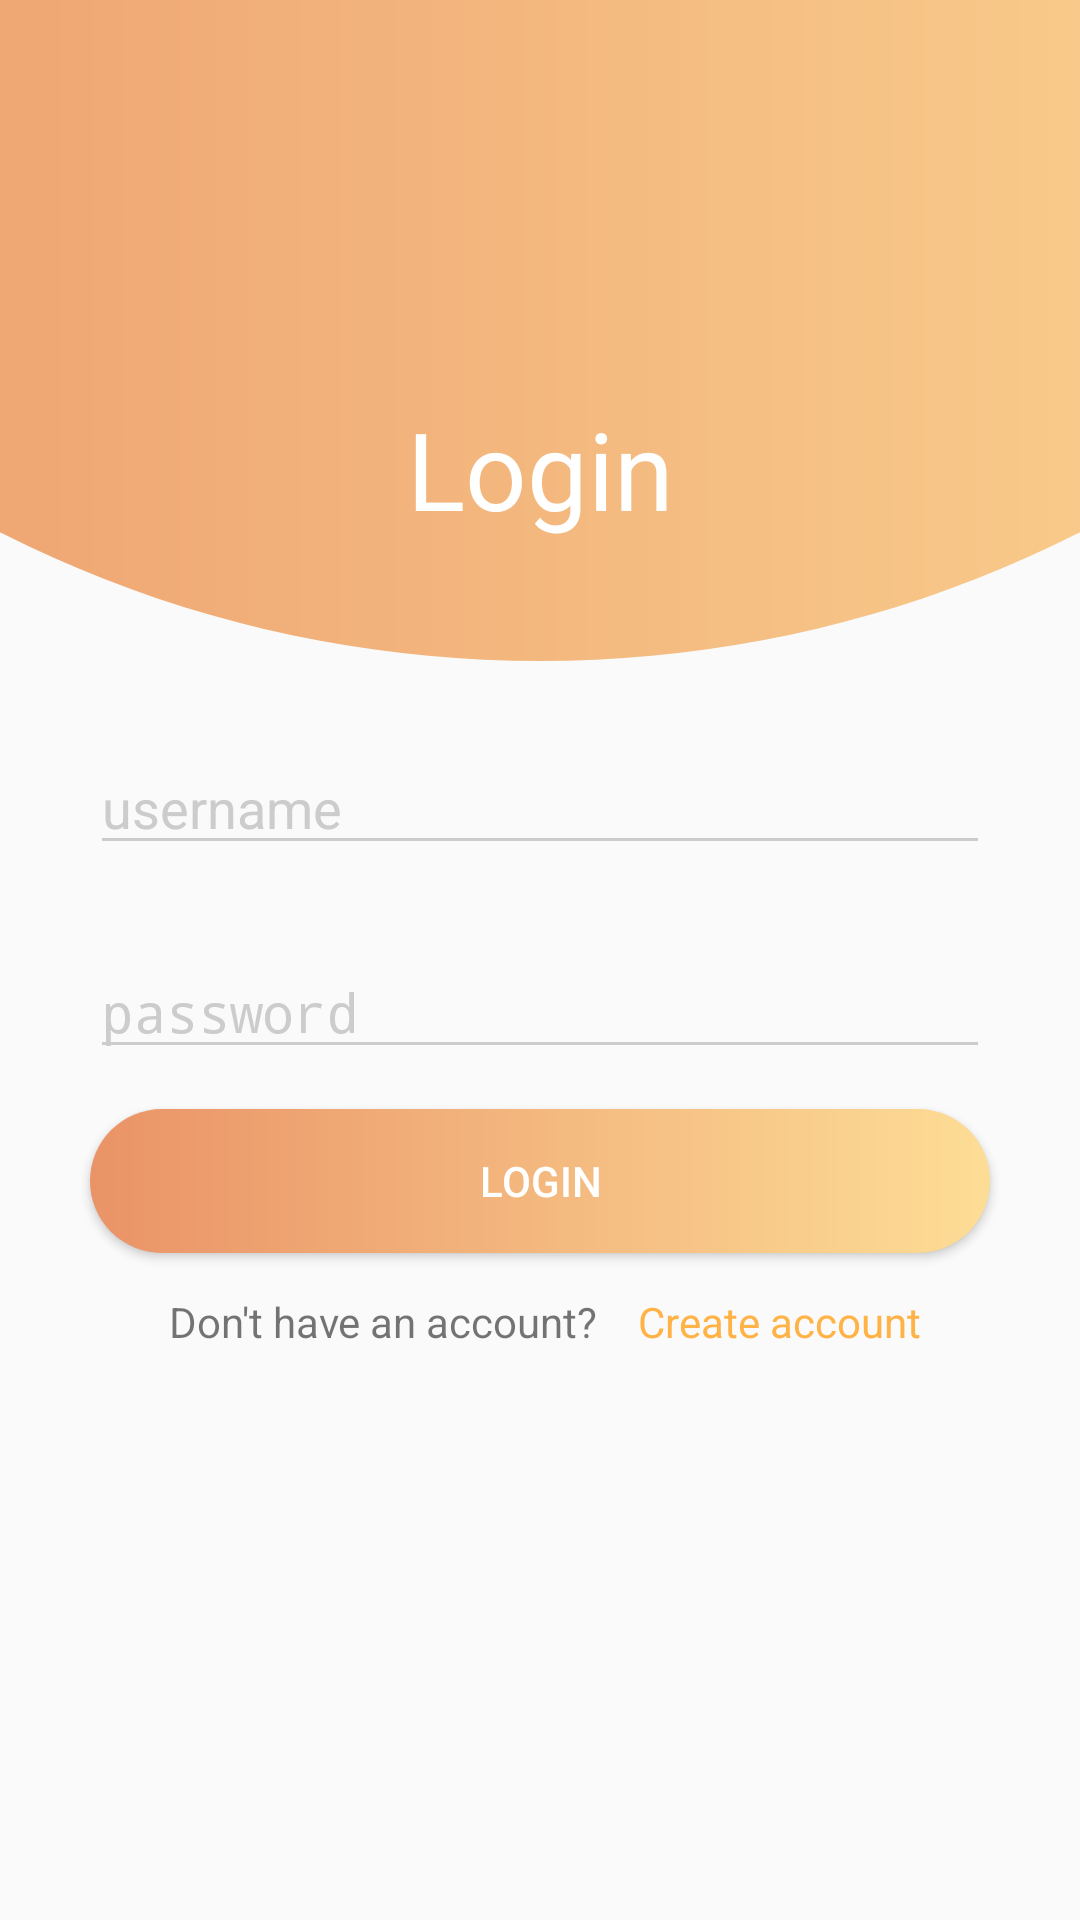

The Android layout XML behind this screen, and the referenced resources:
<!-- AndroidManifest.xml: activity theme Theme.AppCompat.Light.NoActionBar -->
<!-- res/layout/activity_login.xml -->
<?xml version="1.0" encoding="utf-8"?>
<androidx.constraintlayout.widget.ConstraintLayout
    xmlns:android="http://schemas.android.com/apk/res/android"
    xmlns:app="http://schemas.android.com/apk/res-auto"
    xmlns:tools="http://schemas.android.com/tools"
    android:layout_width="match_parent"
    android:layout_height="match_parent">
    <RelativeLayout
        android:layout_width="match_parent"
        android:layout_height="match_parent"
        android:layout_marginTop="-200dp">

        <LinearLayout
            android:layout_width="match_parent"
            android:layout_height="match_parent"
            android:orientation="vertical">

            <LinearLayout
                android:layout_width="match_parent"
                android:layout_height="0dp"
                android:layout_weight="1"
                android:background="@drawable/login_bg_circle">

            </LinearLayout>
            <LinearLayout
                android:layout_width="match_parent"
                android:layout_height="0dp"
                android:layout_weight="1">

            </LinearLayout>
        </LinearLayout>

        <LinearLayout
            android:layout_width="match_parent"
            android:layout_height="match_parent"
            android:orientation="vertical">

            <LinearLayout
                android:layout_width="match_parent"
                android:layout_height="0dp"
                android:layout_weight="1"
                android:gravity="bottom">
                <TextView
                    android:id="@+id/LoginTxt"
                    android:layout_width="match_parent"
                    android:layout_height="wrap_content"
                    android:text="@string/login_title"
                    android:layout_marginBottom="20dp"
                    android:textColor="@color/white"
                    android:textAlignment="center"
                    android:textSize="36sp" />

            </LinearLayout>
            <LinearLayout
                android:layout_width="match_parent"
                android:layout_height="0dp"
                android:layout_weight="1"
                android:orientation="vertical"
                android:gravity="center_horizontal">

                <EditText
                    android:id="@+id/usernameInputTxt"
                    android:layout_width="300dp"
                    android:layout_height="wrap_content"
                    android:ems="10"
                    android:layout_marginTop="80px"
                    android:hint="username"
                    android:textColorHint="@color/gray"
                    app:backgroundTint="@color/gray"
                    android:backgroundTint="@color/gray"
                    android:inputType="textEmailAddress" />

                <EditText
                    android:id="@+id/passwordInputTxt"
                    android:layout_width="300dp"
                    android:layout_height="wrap_content"
                    android:ems="10"
                    android:layout_marginTop="80px"
                    android:hint="password"
                    android:textColorHint="@color/gray"
                    app:backgroundTint="@color/gray"
                    android:backgroundTint="@color/gray"
                    android:inputType="textPassword" />

                <Button
                    android:id="@+id/LoginBtn"
                    android:layout_width="300dp"
                    android:layout_marginTop="40px"
                    android:layout_height="wrap_content"
                    android:insetTop="20dp"
                    android:textColor="@color/white"
                    android:background="@drawable/rounded_button"
                    android:text="Login" />

                <LinearLayout
                    android:id="@+id/linearLayout"
                    android:layout_width="match_parent"
                    android:layout_height="wrap_content"
                    android:layout_marginTop="40px"
                    android:layout_marginLeft="40px"
                    android:layout_marginRight="40px"
                    android:gravity="center"
                    android:orientation="horizontal">

                    <TextView
                        android:id="@+id/ForgotPasswordTxtBtn"
                        android:layout_width="150dp"
                        android:layout_height="wrap_content"
                        android:gravity="center"
                        android:text="Don't have an account?"/>

                    <TextView
                        android:id="@+id/registerTxtBtn"
                        android:layout_width="wrap_content"
                        android:layout_height="wrap_content"
                        android:gravity="center"
                        android:layout_marginStart="10sp"
                        android:text="Create account"
                        android:textColor="@color/tertiary_color"/>

                </LinearLayout>

            </LinearLayout>
        </LinearLayout>
    </RelativeLayout>



</androidx.constraintlayout.widget.ConstraintLayout>
<!-- resources referenced by this layout -->
<resources>
  <color name="gray">#cccccc</color>
  <color name="tertiary_color">#ffb347</color>
  <color name="white">#ffffffff</color>
  <!-- drawable login_bg_circle (drawable) -->
  <layer-list xmlns:android="http://schemas.android.com/apk/res/android">
      <item
          android:left="-200dp"
          android:right="-200dp"
          android:top="-300dp">
          <shape xmlns:android="http://schemas.android.com/apk/res/android"
              android:shape="oval">
              <gradient
                  android:type="linear"
                  android:angle="0"
                  android:startColor="@color/tertiary_dark_color"
                  android:endColor="@color/quinary_color" />
          </shape>
      </item>
  </layer-list>
  <!-- drawable rounded_button (drawable) -->
  <?xml version="1.0" encoding="utf-8"?>
  <shape xmlns:android="http://schemas.android.com/apk/res/android"
      android:shape="rectangle">
      <gradient
          android:angle="0"
          android:startColor="@color/tertiary_dark_color"
          android:endColor="@color/quinary_color" /> 
      <corners
          android:bottomRightRadius="40dp"
          android:bottomLeftRadius="40dp"
          android:topLeftRadius="40dp"
          android:topRightRadius="40dp"/>
  </shape>
  <string name="login_title">Login</string>
  <color name="tertiary_dark_color">#ea9367</color>
  <color name="quinary_color">#fddd96</color>
</resources>
